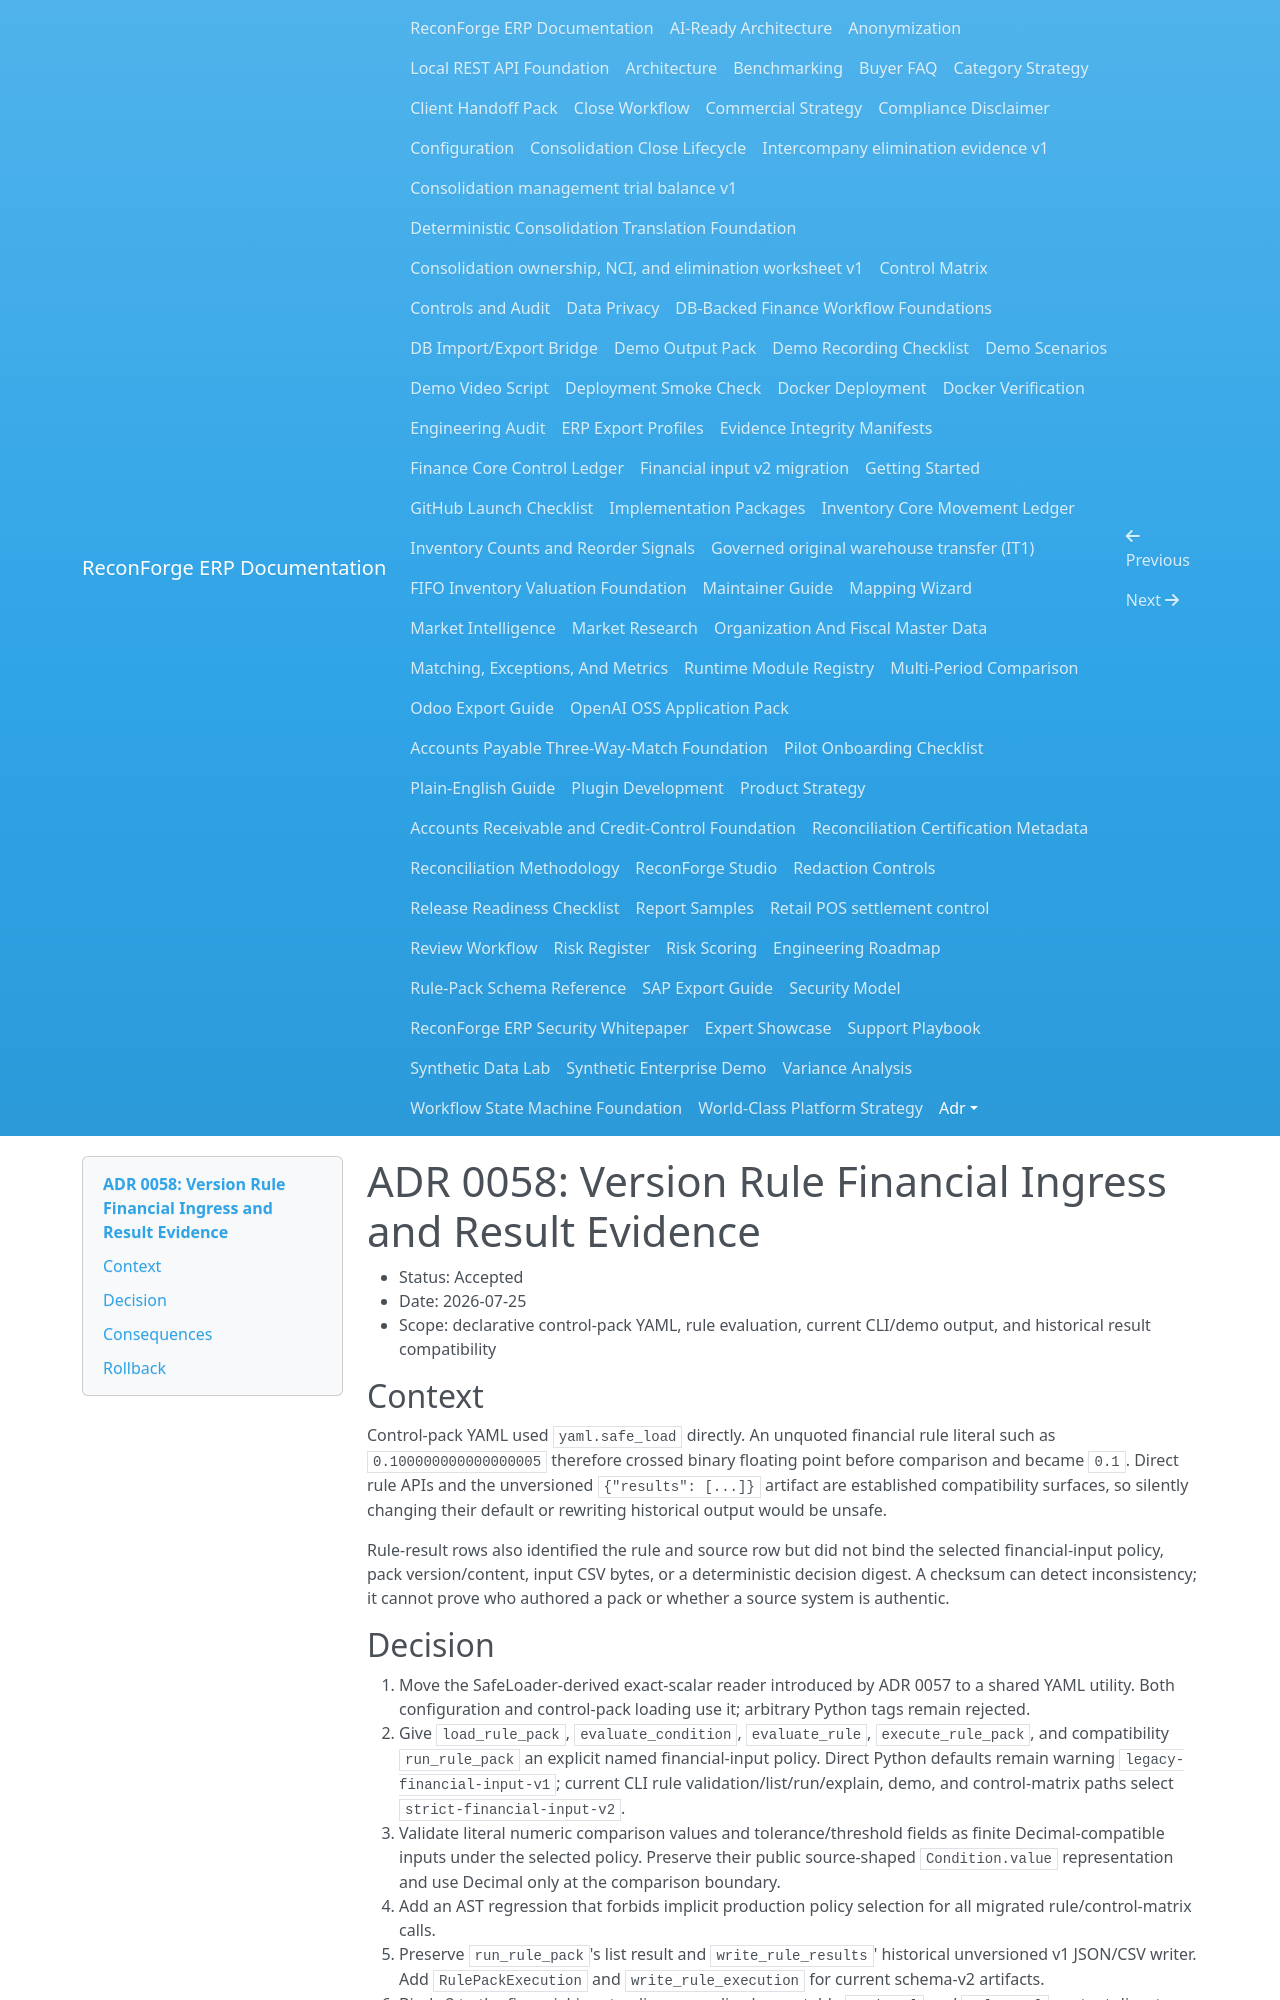

repository: amrzainmubarak/reconforge-erp · page: adr/0058-version-rule-financial-ingress-and-results/index.html · generator: mkdocs

# ADR 0058: Version Rule Financial Ingress and Result Evidence

- Status: Accepted
- Date: 2026-07-25
- Scope: declarative control-pack YAML, rule evaluation, current CLI/demo output, and historical result compatibility

## Context

Control-pack YAML used `yaml.safe_load` directly. An unquoted financial rule
literal such as `0.100000000000000005` therefore crossed binary floating point
before comparison and became `0.1`. Direct rule APIs and the unversioned
`{"results": [...]}` artifact are established compatibility surfaces, so
silently changing their default or rewriting historical output would be unsafe.

Rule-result rows also identified the rule and source row but did not bind the
selected financial-input policy, pack version/content, input CSV bytes, or a
deterministic decision digest. A checksum can detect inconsistency; it cannot
prove who authored a pack or whether a source system is authentic.

## Decision

1. Move the SafeLoader-derived exact-scalar reader introduced by ADR 0057 to a
   shared YAML utility. Both configuration and control-pack loading use it;
   arbitrary Python tags remain rejected.
2. Give `load_rule_pack`, `evaluate_condition`, `evaluate_rule`,
   `execute_rule_pack`, and compatibility `run_rule_pack` an explicit named
   financial-input policy. Direct Python defaults remain warning
   `legacy-financial-input-v1`; current CLI rule validation/list/run/explain,
   demo, and control-matrix paths select `strict-financial-input-v2`.
3. Validate literal numeric comparison values and tolerance/threshold fields as
   finite Decimal-compatible inputs under the selected policy. Preserve their
   public source-shaped `Condition.value` representation and use Decimal only
   at the comparison boundary.
4. Add an AST regression that forbids implicit production policy selection for
   all migrated rule/control-matrix calls.
5. Preserve `run_rule_pack`'s list result and `write_rule_results`' historical
   unversioned v1 JSON/CSV writer. Add `RulePackExecution` and
   `write_rule_execution` for current schema-v2 artifacts.
6. Bind v2 to the financial-input policy, normalized executable `pack.yml` and
   `rules.yml` content digest, sorted SHA-256/byte fingerprints of every local
   input CSV, and results. The deterministic `decision_digest` excludes only
   `triggered_at`; `artifact_digest` covers the complete payload including
   timestamps.
7. Provide a reader for historical v1 and verified v2 plus optional rechecking
   against current local pack/input bytes. Label v1 `legacy-unverified`; never
   imply that v1 contained missing provenance.
8. State in every v2 artifact that these are local content digests, not a
   signature, audit opinion, compliance certification, or proof of
   source-system authenticity. Pack signing/approval, semantic pack migrations,
   and full Reconciliation-as-Code remain separate planned work.
